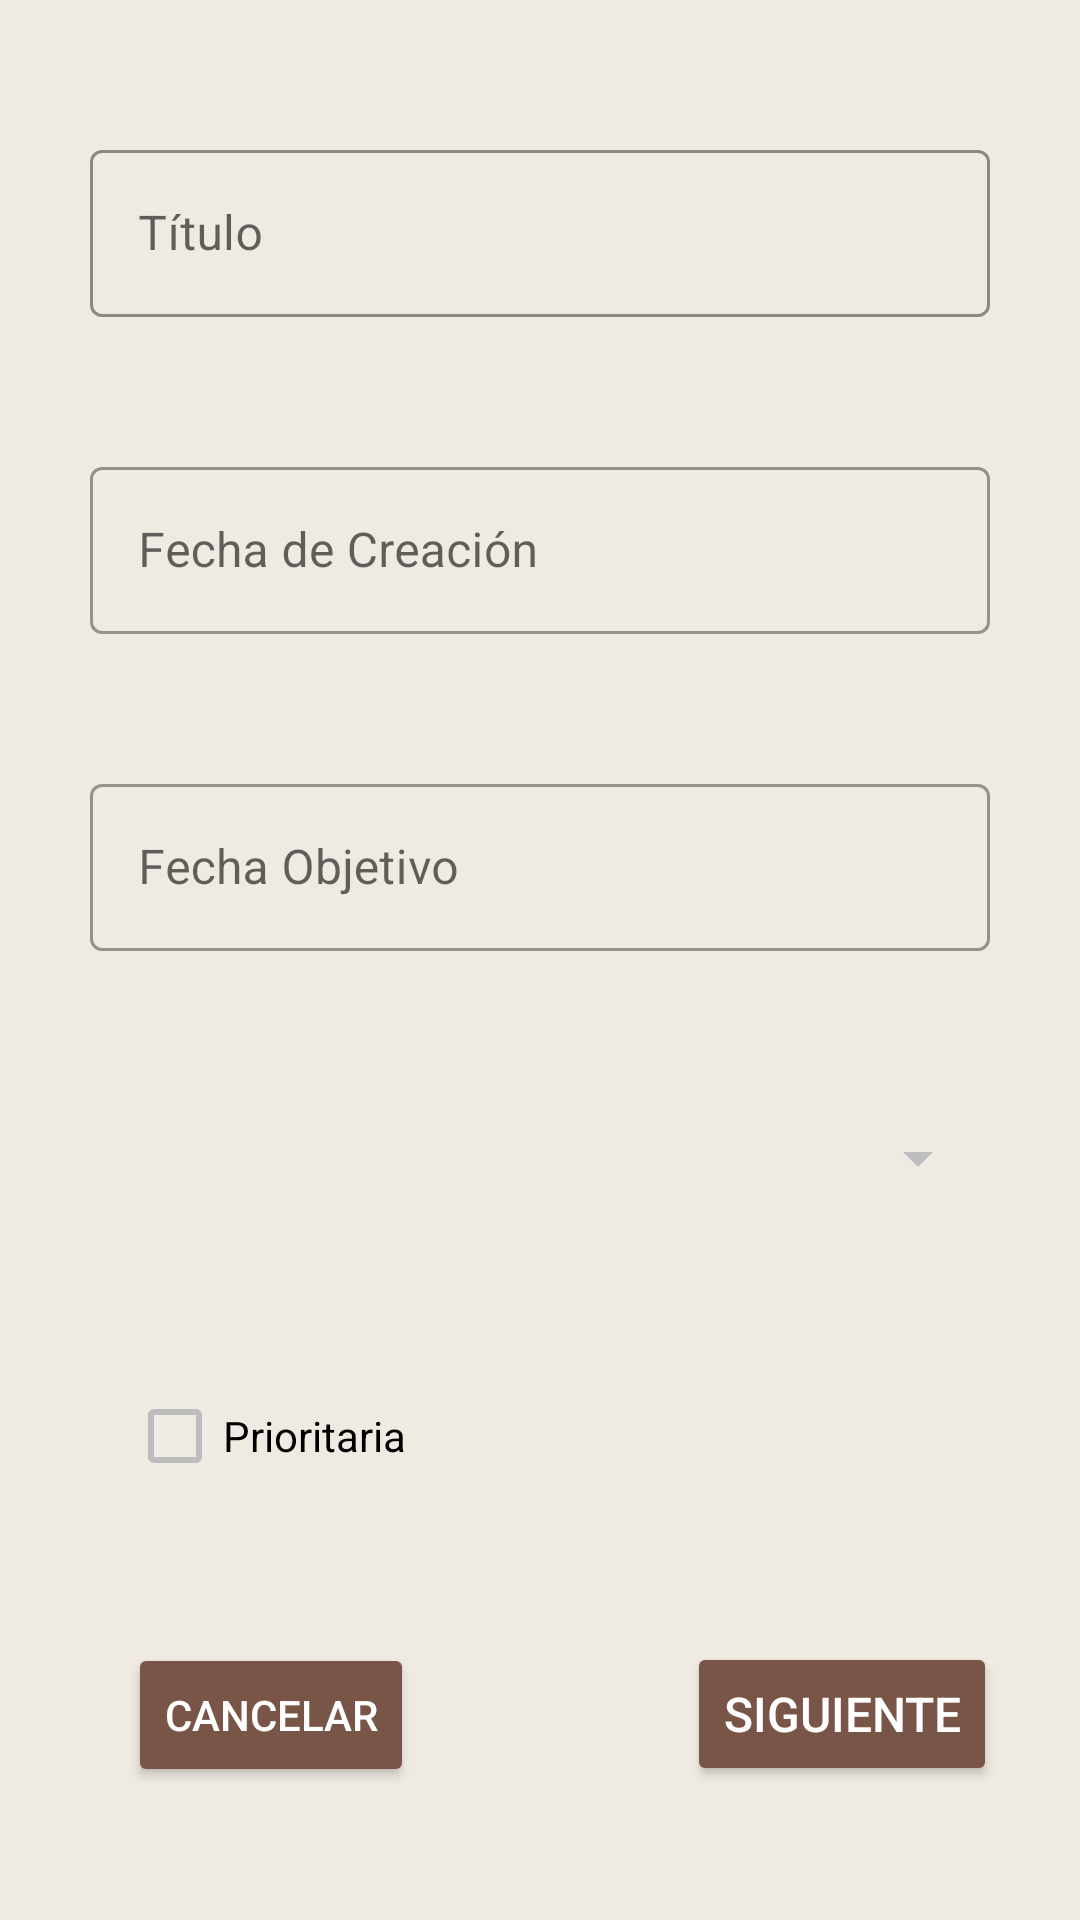

This screen was rendered from an Android layout file. Write that file and the resources it references.
<!-- AndroidManifest.xml: application theme Theme.TrassTarea -->
<!-- res/layout/fragment_fragmento1.xml -->
<?xml version="1.0" encoding="utf-8"?>
<androidx.constraintlayout.widget.ConstraintLayout xmlns:android="http://schemas.android.com/apk/res/android"
    xmlns:app="http://schemas.android.com/apk/res-auto"
    xmlns:tools="http://schemas.android.com/tools"
    android:id="@+id/fragment_fragmento1"
    android:layout_width="match_parent"
    android:layout_height="match_parent"
    tools:context=".Fragmentos.Fragmento1">

    <com.google.android.material.textfield.TextInputLayout
        android:id="@+id/til_titulo"
        style="@style/Widget.MaterialComponents.TextInputLayout.OutlinedBox"
        android:layout_width="wrap_content"
        android:layout_height="wrap_content"
        android:hint="@string/et_titulo"
        app:boxStrokeColor="@android:color/darker_gray"
        app:layout_constraintBottom_toTopOf="@+id/til_fechaCreacion"
        app:layout_constraintEnd_toEndOf="parent"
        app:layout_constraintHorizontal_bias="0.5"
        app:layout_constraintStart_toStartOf="parent"
        app:layout_constraintTop_toTopOf="parent">


        <com.google.android.material.textfield.TextInputEditText
            android:id="@+id/et_titulo"
            android:layout_width="300dp"
            android:layout_height="wrap_content" />
    </com.google.android.material.textfield.TextInputLayout>

    <com.google.android.material.textfield.TextInputLayout
        android:id="@+id/til_fechaCreacion"
        style="@style/Widget.MaterialComponents.TextInputLayout.OutlinedBox"
        android:layout_width="wrap_content"
        android:layout_height="wrap_content"
        android:hint="@string/et_fechaCreacion"
        app:layout_constraintBottom_toTopOf="@+id/til_fechaObjetivo"
        app:layout_constraintEnd_toEndOf="parent"
        app:layout_constraintHorizontal_bias="0.5"
        app:layout_constraintStart_toStartOf="parent"
        app:layout_constraintTop_toBottomOf="@+id/til_titulo">

        <com.google.android.material.textfield.TextInputEditText
            android:id="@+id/et_fechaCreacion"
            android:layout_width="300dp"
            android:layout_height="wrap_content"
            android:clickable="true"
            android:focusable="false"
            android:inputType="date"
            android:maxLines="1" />
    </com.google.android.material.textfield.TextInputLayout>

    <com.google.android.material.textfield.TextInputLayout
        android:id="@+id/til_fechaObjetivo"
        style="@style/Widget.MaterialComponents.TextInputLayout.OutlinedBox"
        android:layout_width="wrap_content"
        android:layout_height="wrap_content"
        android:hint="@string/et_fechaObjectivo"
        app:layout_constraintBottom_toTopOf="@+id/sp_progreso"
        app:layout_constraintEnd_toEndOf="parent"
        app:layout_constraintHorizontal_bias="0.5"
        app:layout_constraintStart_toStartOf="parent"
        app:layout_constraintTop_toBottomOf="@+id/til_fechaCreacion">

        <com.google.android.material.textfield.TextInputEditText
            android:id="@+id/et_fechaObjetivo"
            android:layout_width="300dp"
            android:layout_height="wrap_content"
            android:clickable="true"
            android:focusable="false"
            android:inputType="date"
            android:maxLines="1" />
    </com.google.android.material.textfield.TextInputLayout>

    <Spinner
        android:id="@+id/sp_progreso"
        android:layout_width="300dp"
        android:layout_height="48dp"
        app:layout_constraintBottom_toTopOf="@+id/chb_prioritaria"
        app:layout_constraintEnd_toEndOf="parent"
        app:layout_constraintHorizontal_bias="0.5"
        app:layout_constraintStart_toStartOf="parent"
        app:layout_constraintTop_toBottomOf="@+id/til_fechaObjetivo" />

    <CheckBox
        android:id="@+id/chb_prioritaria"
        android:layout_width="wrap_content"
        android:layout_height="wrap_content"
        android:text="@string/tv_prioritaria"
        app:layout_constraintBottom_toTopOf="@+id/btn_siguiente"
        app:layout_constraintEnd_toEndOf="parent"
        app:layout_constraintHorizontal_bias="0.158"
        app:layout_constraintStart_toStartOf="parent"
        app:layout_constraintTop_toBottomOf="@+id/sp_progreso" />

    <Button
        android:id="@+id/btn_siguiente"
        android:layout_width="wrap_content"
        android:layout_height="wrap_content"
        android:layout_marginStart="266dp"
        android:layout_marginEnd="65dp"
        android:backgroundTint="@color/boton"
        android:text="@string/btn_siguiente"
        android:textColor="@color/white"
        android:textSize="16sp"
        app:layout_constraintBottom_toBottomOf="parent"
        app:layout_constraintEnd_toEndOf="parent"
        app:layout_constraintHorizontal_bias="0.5"
        app:layout_constraintStart_toEndOf="@+id/btnCancelar"
        app:layout_constraintStart_toStartOf="parent"
        app:layout_constraintTop_toBottomOf="@+id/chb_prioritaria" />

    <Button
        android:id="@+id/btnCancelar"
        android:layout_width="wrap_content"
        android:layout_height="wrap_content"
        android:layout_marginTop="69dp"
        android:layout_marginEnd="70dp"
        android:layout_marginBottom="68dp"
        android:backgroundTint="@color/boton"
        android:text="@string/cancelar"
        android:textColor="@color/white"
        app:layout_constraintBottom_toBottomOf="parent"
        app:layout_constraintEnd_toStartOf="@+id/btn_siguiente"
        app:layout_constraintHorizontal_bias="0.671"
        app:layout_constraintStart_toStartOf="parent"
        app:layout_constraintTop_toBottomOf="@+id/chb_prioritaria" />

</androidx.constraintlayout.widget.ConstraintLayout>
<!-- resources referenced by this layout -->
<resources>
  <color name="boton">#795548</color>
  <color name="white">#FFFFFF</color>
  <string name="btn_siguiente">Siguiente</string>
  <string name="cancelar">Cancelar</string>
  <string name="et_fechaCreacion">Fecha de Creación</string>
  <string name="et_fechaObjectivo">Fecha Objetivo</string>
  <string name="et_titulo">Título</string>
  <string name="tv_prioritaria">Prioritaria</string>
  <style name="Theme.TrassTarea" parent="Theme.MaterialComponents.Light">
          
          <item name="android:statusBarColor">@color/old_paper_primary_dark</item>
  
          
          <item name="colorPrimary">@color/old_paper_primary</item>
          <item name="colorPrimaryDark">@color/old_paper_primary_dark</item>
  
          
          <item name="android:windowBackground">@color/old_paper_background</item>
  
          
          <item name="android:textColorPrimary">#000000</item>
  
          
          <item name="android:textColorSecondary">@color/old_paper_text_secondary</item>
  
          
          <item name="colorAccent">@color/old_paper_accent</item>
  
      </style>
  <color name="old_paper_primary_dark">#3E2723</color>
  <color name="old_paper_primary">#3E2723</color>
  <color name="old_paper_background">#FFEFEBE3</color>
  <color name="old_paper_text_secondary">#BDBDBD
      </color>
  <color name="old_paper_accent">#795548</color>
</resources>
